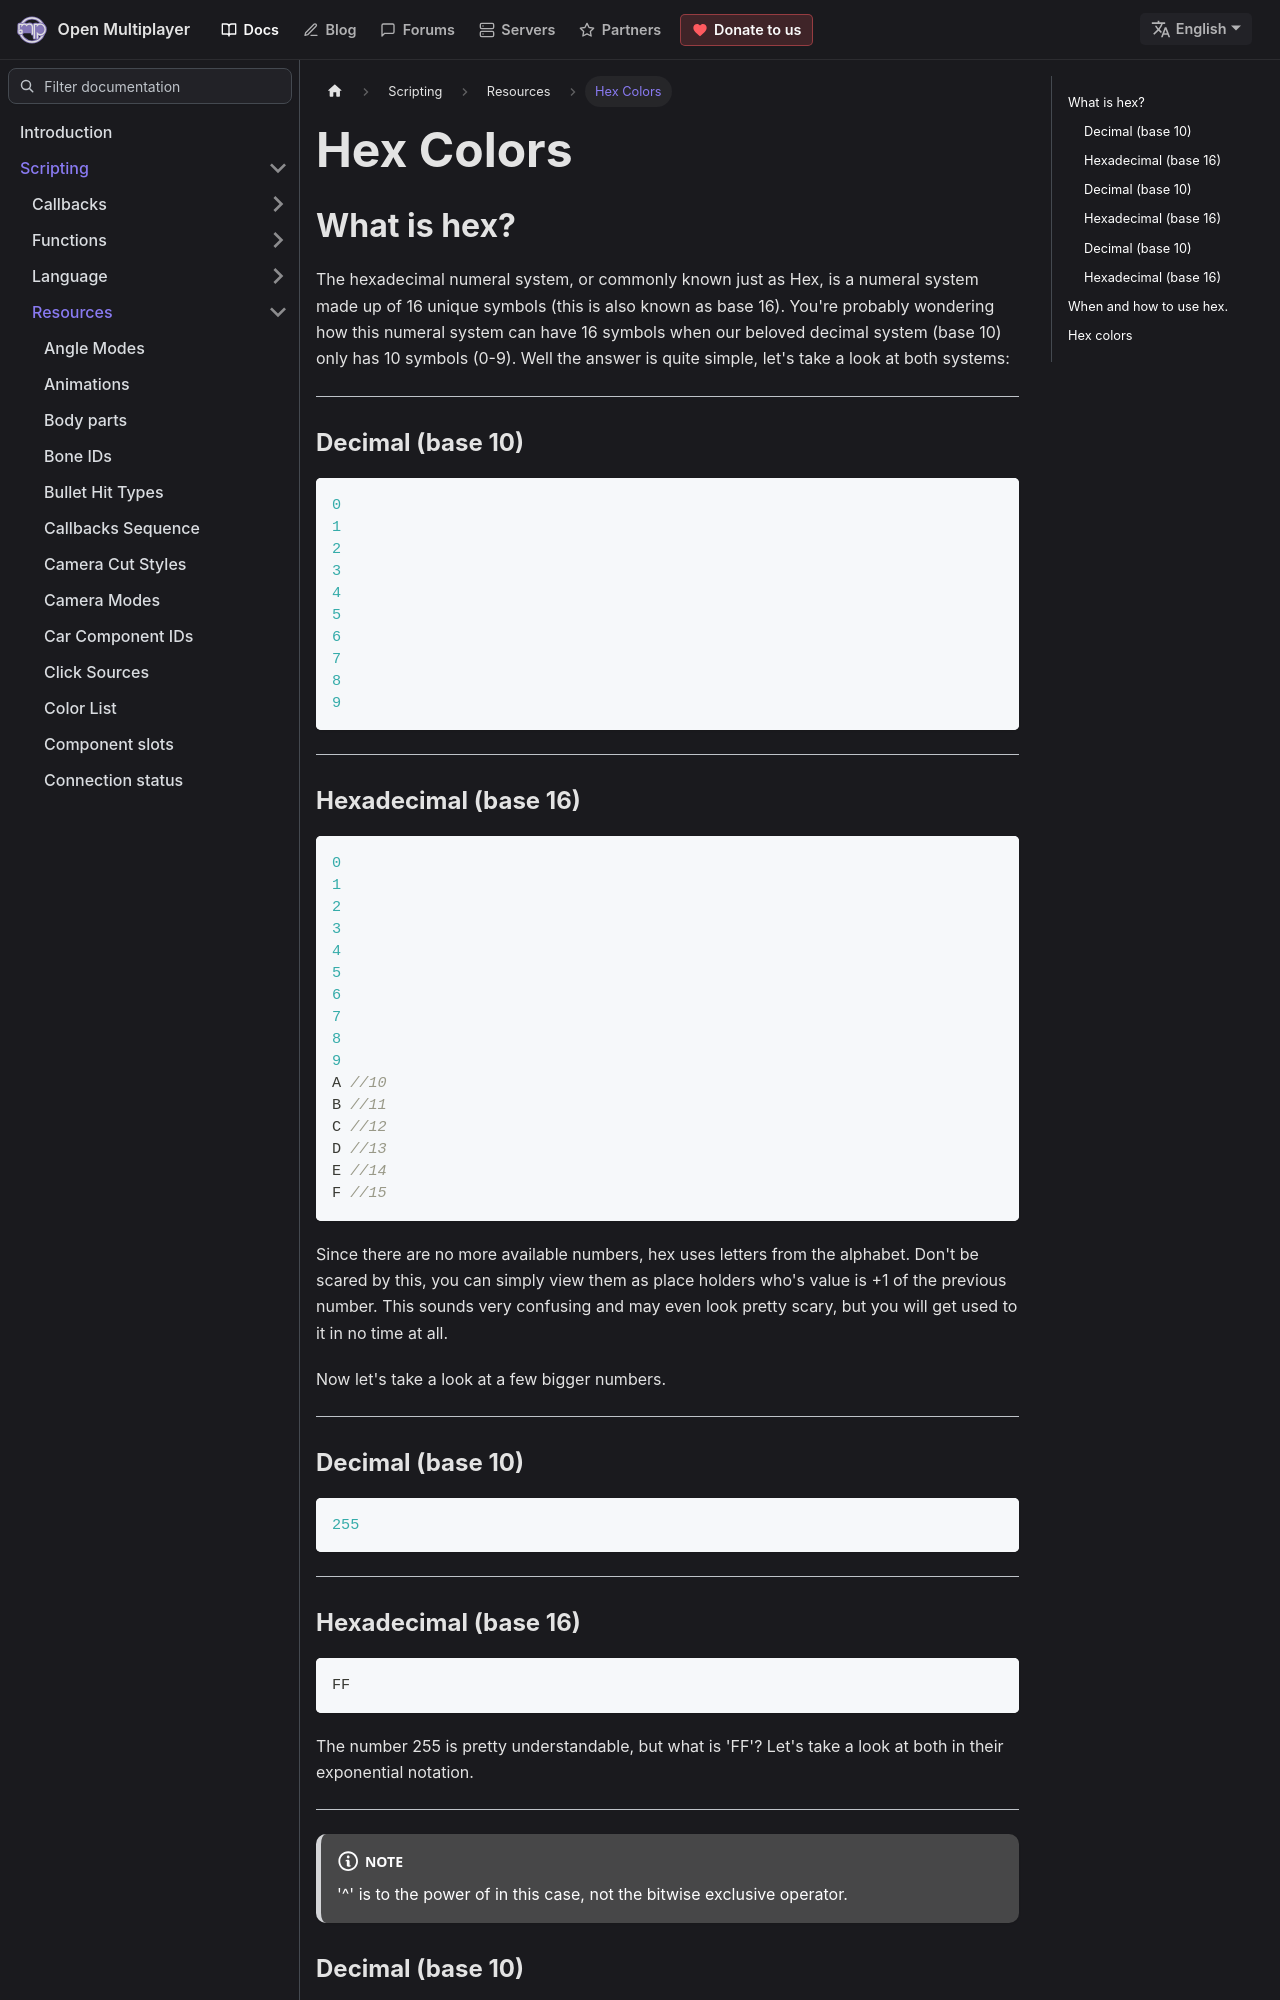

repository: openmultiplayer/web · page: docs/scripting/resources/hexcolors.html · generator: docusaurus

---
title: Hex Colors
sidebar_label: Hex Colors
description: This deals with the color representation in hexadecimal in SAMP.
---

## What is hex?

The hexadecimal numeral system, or commonly known just as Hex, is a numeral system made up of 16 unique symbols (this is also known as base 16). You're probably wondering how this numeral system can have 16 symbols when our beloved decimal system (base 10) only has 10 symbols (0-9). Well the answer is quite simple, let's take a look at both systems:

---

### Decimal (base 10)

```c
0
1
2
3
4
5
6
7
8
9
```

---

### Hexadecimal (base 16)

```c
0
1
2
3
4
5
6
7
8
9
A //10
B //11
C //12
D //13
E //14
F //15
```

Since there are no more available numbers, hex uses letters from the alphabet. Don't be scared by this, you can simply view them as place holders who's value is +1 of the previous number. This sounds very confusing and may even look pretty scary, but you will get used to it in no time at all.

Now let's take a look at a few bigger numbers.

---

### Decimal (base 10)

```c
255
```

---

### Hexadecimal (base 16)

```c
FF
```

The number 255 is pretty understandable, but what is 'FF'? Let's take a look at both in their exponential notation.

---

:::note

'^' is to the power of in this case, not the bitwise exclusive operator.

:::
